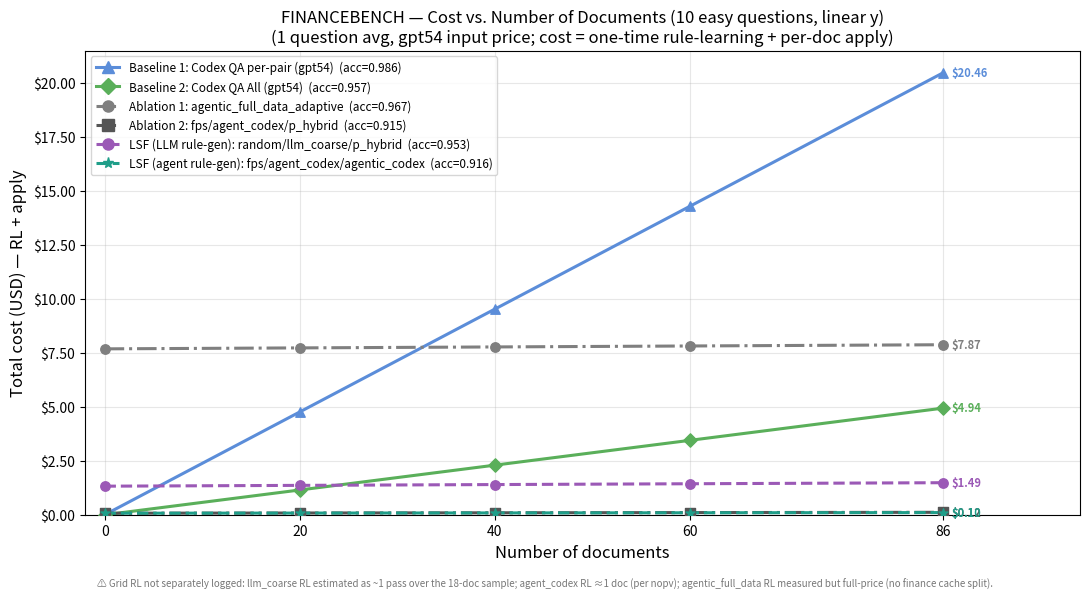

This figure's Python source: (Note: this script raises an exception after producing the figure.)
#!/usr/bin/env python3
"""FINANCEBENCH — total cost (USD) vs. number of documents — LINEAR y-axis variant.

Identical to plot_cost_vs_docs.py (same 6 gpt54 strategies, same cost model
cost(n) = one-time RL + n * per-doc apply, all on the 10 easy questions) EXCEPT the
y-axis is linear. Same RL caveat (grid RL estimated; see plot_cost_vs_docs.py header).

Run:    python3 images/final_result/financebench/plot_cost_vs_docs_linear.py
Output: images/final_result/financebench/financebench_cost_vs_docs_linear.png
"""
from pathlib import Path
import numpy as np
import matplotlib
matplotlib.use("Agg")
import matplotlib.pyplot as plt
import matplotlib.ticker as ticker
from matplotlib.lines import Line2D

PRICE_GPT54   = 2.50 / 1_000_000
DOC_TOK_PLAIN = 65_633
DOC_TOK_JSON  = 29_444
N_QUESTIONS   = 1
N_DOCS_MAX    = 86

LLM_COARSE_RL_TOK  = 18 * DOC_TOK_JSON
AGENT_CODEX_RL_TOK = 1.0 * DOC_TOK_JSON
ABLATION1_RL_TOK   = (36_531_055 + 328_785) / 12

STRATS = [
    ("Baseline 1: Codex QA per-pair (gpt54)", 0.986, 0.0,                1.45  * DOC_TOK_PLAIN,
        dict(color="#5B8DD9", ls="-",  marker="^")),
    ("Baseline 2: Codex QA All (gpt54)",      0.957, 0.0,                0.35  * DOC_TOK_PLAIN,
        dict(color="#5AAF5A", ls="-",  marker="D")),
    ("Ablation 1: agentic_full_data_adaptive", 0.967, ABLATION1_RL_TOK,  0.0135 * DOC_TOK_PLAIN,
        dict(color="#7f7f7f", ls="-.", marker="o")),
    ("Ablation 2: fps/agent_codex/p_hybrid",  0.915, AGENT_CODEX_RL_TOK, 0.0030 * DOC_TOK_PLAIN,
        dict(color="#555555", ls="-.", marker="s")),
    ("LSF (LLM rule-gen): random/llm_coarse/p_hybrid", 0.953, LLM_COARSE_RL_TOK, 0.0114 * DOC_TOK_PLAIN,
        dict(color="#9B59B6", ls="--", marker="o")),
    ("LSF (agent rule-gen): fps/agent_codex/agentic_codex", 0.916, AGENT_CODEX_RL_TOK, 0.0021 * DOC_TOK_PLAIN,
        dict(color="#1f9e89", ls="--", marker="*")),
]

def cost_usd(n, ot, pd):
    return N_QUESTIONS * ot * PRICE_GPT54 + n * N_QUESTIONS * pd * PRICE_GPT54

x_line  = np.linspace(0, N_DOCS_MAX, 400)
x_marks = np.array([0, 20, 40, 60, N_DOCS_MAX])
fig, ax = plt.subplots(figsize=(11, 6))

legend_handles = []
for label, acc, ot, pd, st in STRATS:
    ax.plot(x_line, cost_usd(x_line, ot, pd), linewidth=2.2, color=st["color"], ls=st["ls"])
    ym = cost_usd(x_marks, ot, pd)
    ax.scatter(x_marks, ym, s=46, marker=st["marker"], color=st["color"], zorder=3)
    legend_handles.append(Line2D([0], [0], color=st["color"], ls=st["ls"], marker=st["marker"],
                                 markersize=8, linewidth=2.2, label=f"{label}  (acc={acc:.3f})"))
    ax.annotate(f"${ym[-1]:,.2f}", xy=(N_DOCS_MAX, ym[-1]), xytext=(6, 0),
                textcoords="offset points", fontsize=8, va="center",
                color=st["color"], fontweight="bold", annotation_clip=False)

# linear y-axis (the only change vs plot_cost_vs_docs.py)
ax.set_xlabel("Number of documents", fontsize=12)
ax.set_ylabel("Total cost (USD) — RL + apply", fontsize=12)
ax.set_title("FINANCEBENCH — Cost vs. Number of Documents (10 easy questions, linear y)\n"
             "(1 question avg, gpt54 input price; cost = one-time rule-learning + per-doc apply)",
             fontsize=12)
ax.set_xticks([0, 20, 40, 60, N_DOCS_MAX])
ax.set_xlim(-2, 100)
ax.set_ylim(bottom=0)
ax.yaxis.set_major_formatter(ticker.FuncFormatter(lambda x, _: f"${x:,.2f}"))
ax.grid(True, alpha=0.3)
ax.legend(handles=legend_handles, fontsize=8.5, loc="upper left")
fig.text(0.5, 0.012,
         "⚠ Grid RL not separately logged: llm_coarse RL estimated as ~1 pass over the 18-doc sample; "
         "agent_codex RL ≈1 doc (per nopv); agentic_full_data RL measured but full-price (no finance cache split).",
         ha="center", fontsize=7, color="#777777")
fig.tight_layout(rect=(0, 0.03, 1, 1))
out = Path(__file__).resolve().parent / "financebench_cost_vs_docs_linear.png"
fig.savefig(out, dpi=150)
print(f"wrote {out}")
